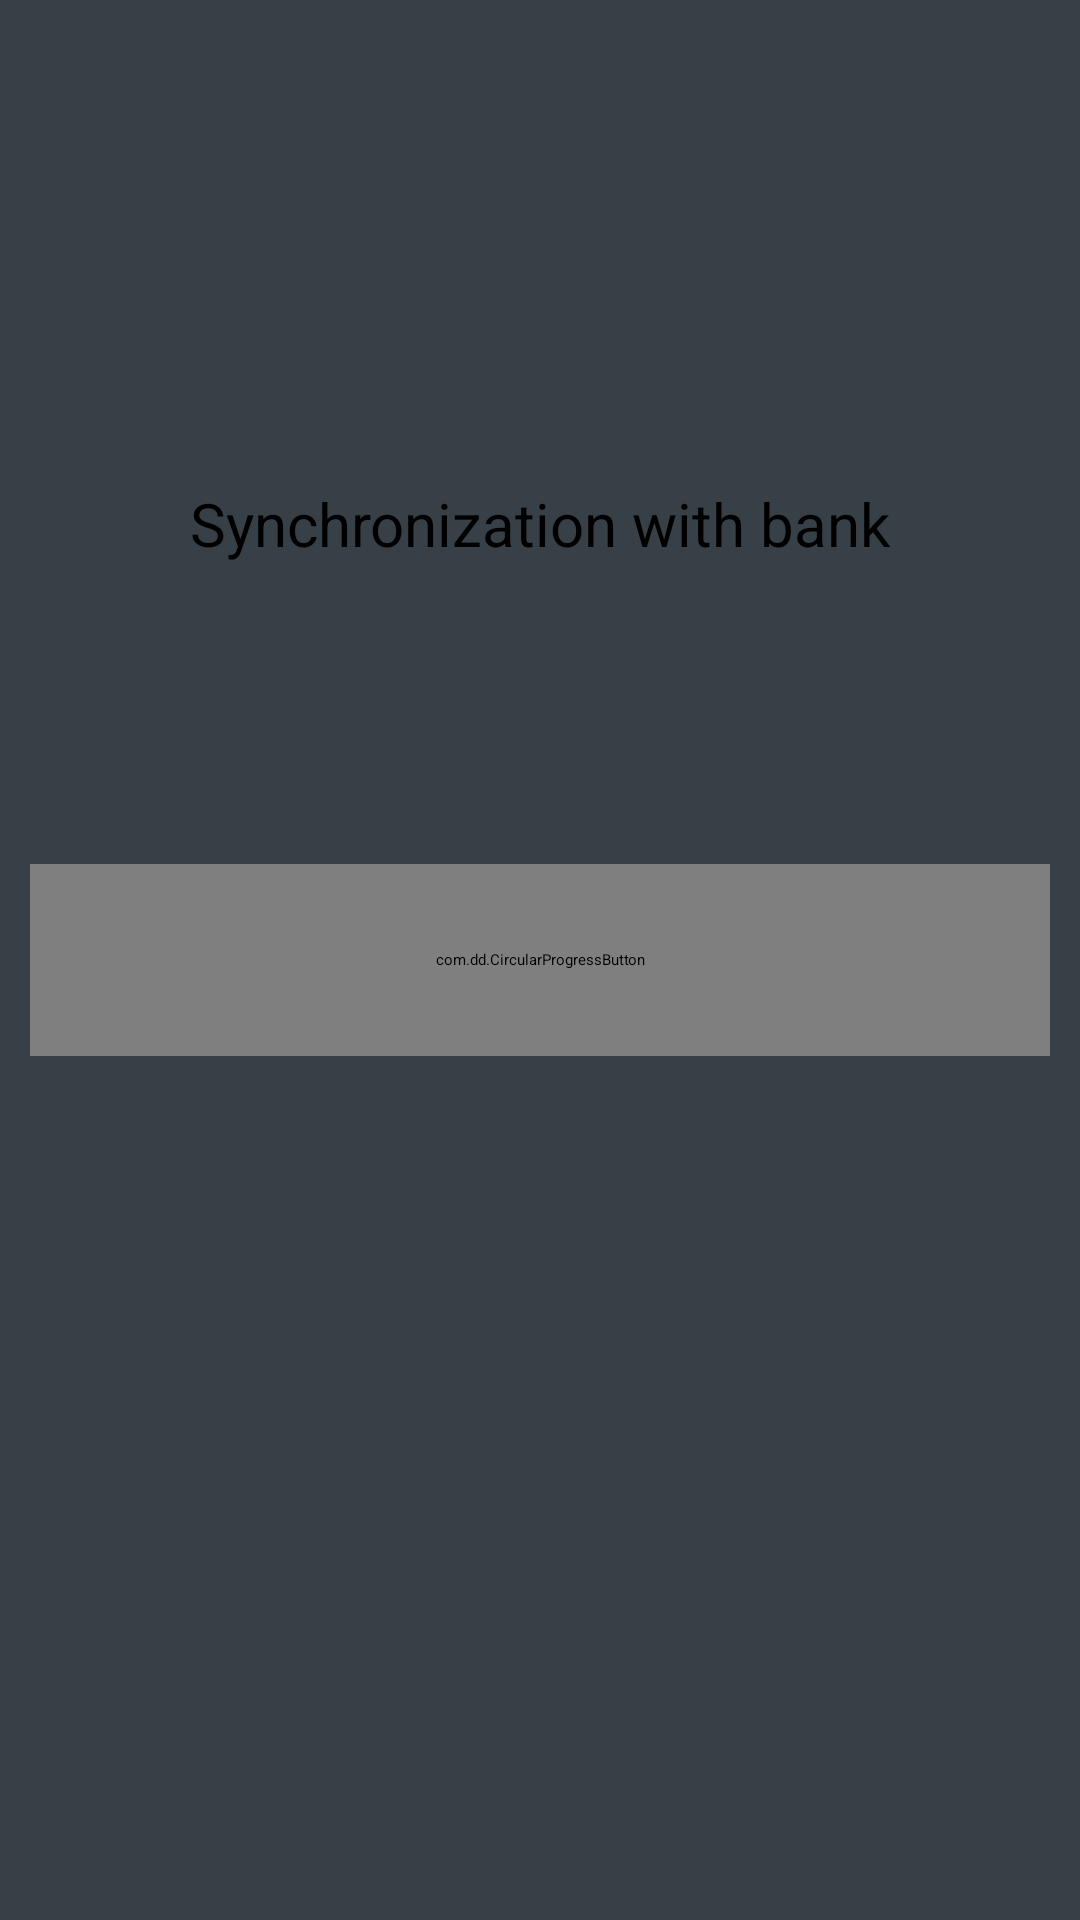

The Android layout XML behind this screen, and the referenced resources:
<!-- AndroidManifest.xml: application theme AppTheme.Base.Purple.Dark -->
<!-- res/layout/fragment_three.xml -->
<RelativeLayout xmlns:android="http://schemas.android.com/apk/res/android"
    xmlns:tools="http://schemas.android.com/tools"
    android:layout_width="match_parent"
    android:layout_height="match_parent"
    xmlns:app="http://schemas.android.com/apk/res-auto"
    tools:context="com.htech.demo.fragment.OneFragment">


    <TextView
        android:id="@+id/tvSyncDataLabel"
        android:layout_width="match_parent"
        android:layout_height="wrap_content"
        android:gravity="center"
        android:text="Synchronization with bank"
        android:layout_above="@+id/circularButton1"
        android:textSize="20sp"
        android:layout_marginBottom="100dp"
        />
    <com.dd.CircularProgressButton
        android:id="@+id/circularButton1"
        android:layout_width="match_parent"
        android:layout_height="64dp"
        android:layout_marginLeft="10dp"
        android:layout_marginRight="10dp"
        android:textColor="@color/cpb_white"
        android:textSize="18sp"
        app:cpb_textComplete="Complete"
        app:cpb_textError="Error"
        app:cpb_textIdle="Sync Data"
        android:layout_gravity="center"
       android:layout_centerInParent="true"
       />

</RelativeLayout>
<!-- resources referenced by this layout -->
<resources>
  <style name="AppTheme.Base.Purple.Dark" parent="AppTheme.Purple">
          <item name="drawerArrowStyle">@style/DrawerArrowStyle</item>
          <item name="windowActionModeOverlay">true</item>
          <item name="windowActionBarOverlay">true</item>
          <item name="android:windowActionBarOverlay">true</item>
          <item name="android:windowBackground">@color/activity_bg_black</item>
          <item name="windowActionBar">false</item>
          <item name="windowNoTitle">true</item>
      </style>
  <style name="DrawerArrowStyle" parent="Widget.AppCompat.DrawerArrowToggle">
          <item name="spinBars">true</item>
          <item name="color">@android:color/white</item>
      </style>
  <color name="activity_bg_black">#374046</color>
</resources>
